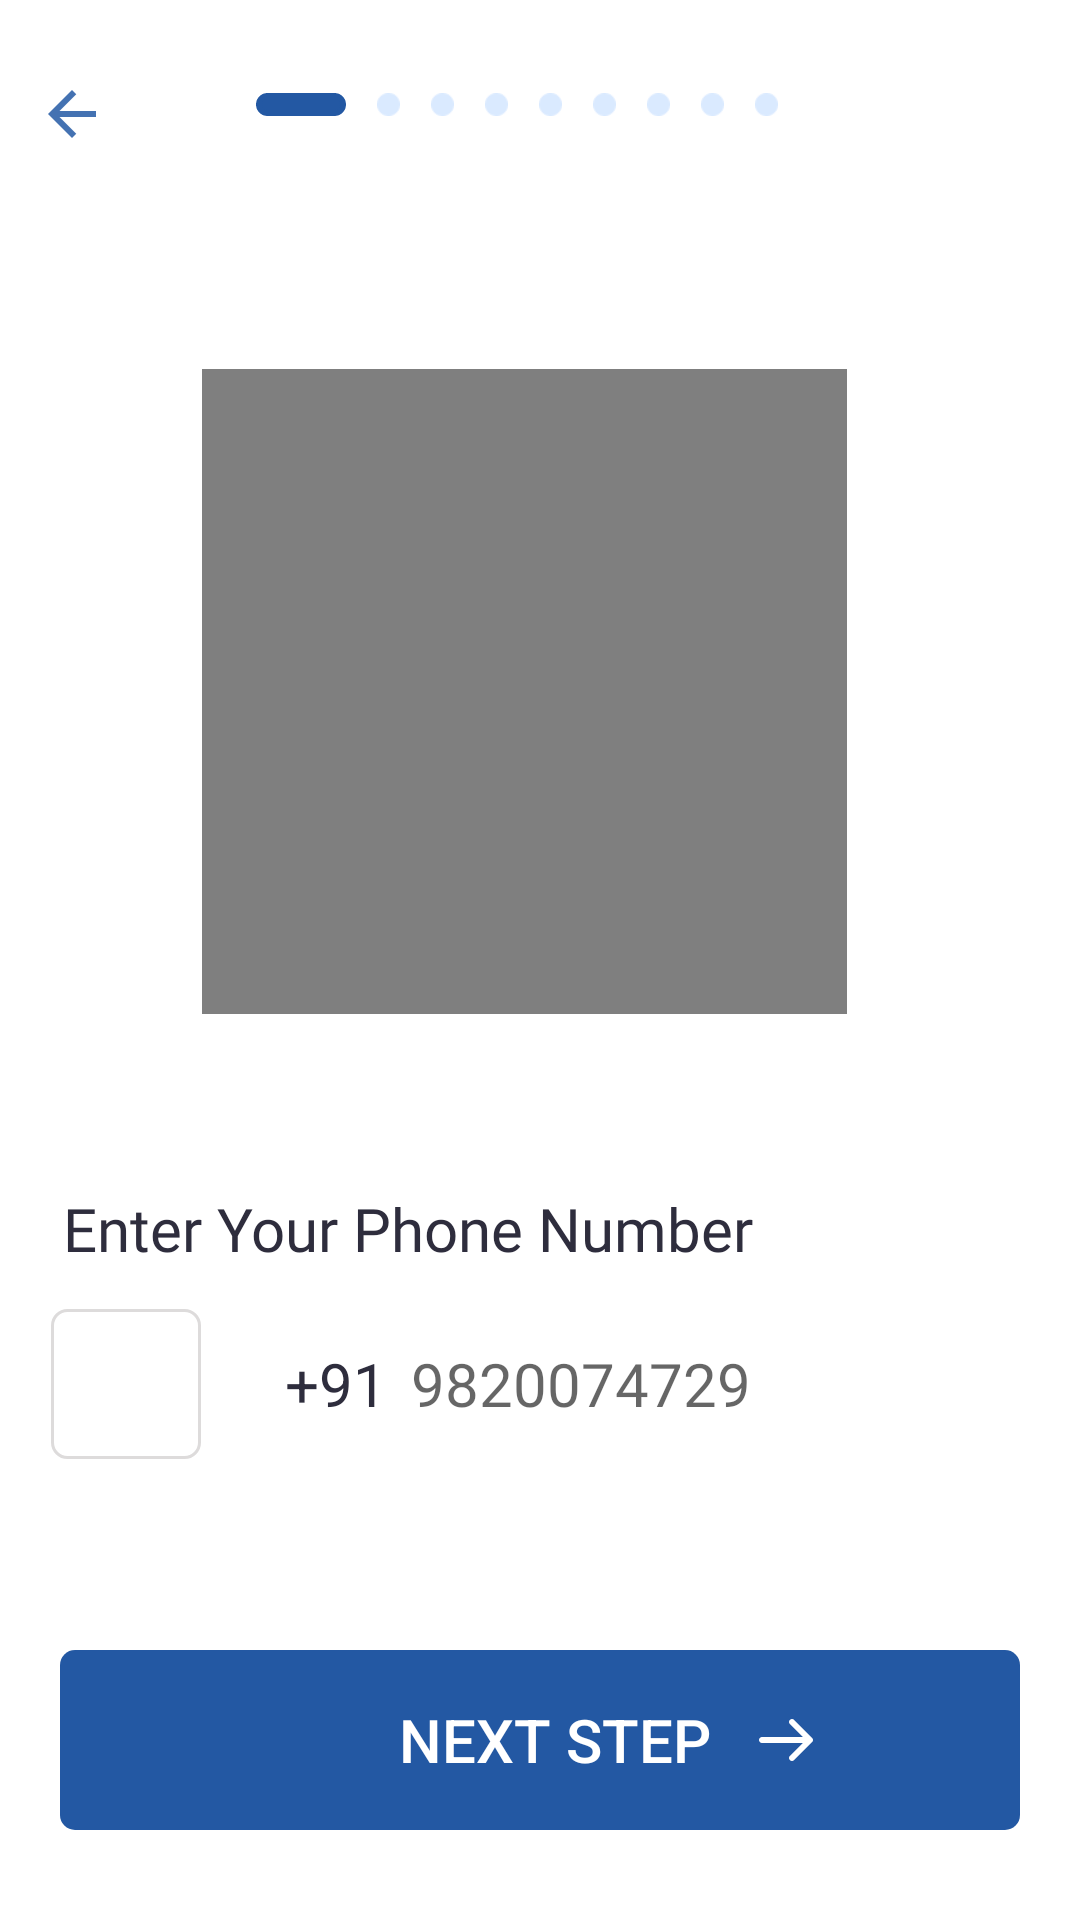

The Android layout XML behind this screen, and the referenced resources:
<!-- AndroidManifest.xml: application theme AppTheme -->
<!-- res/layout/fragment_app_rtcphone.xml -->
<?xml version="1.0" encoding="utf-8"?>
<androidx.constraintlayout.widget.ConstraintLayout xmlns:android="http://schemas.android.com/apk/res/android"
    xmlns:tools="http://schemas.android.com/tools"
    android:layout_width="match_parent"
    android:layout_height="match_parent"
    xmlns:app="http://schemas.android.com/apk/res-auto"
    android:background="@color/white"
    tools:context=".fragments.RAppRTCCityFragment">

    <androidx.appcompat.widget.Toolbar
        android:id="@+id/toolbar"
        android:layout_height="wrap_content"
        android:layout_width="match_parent"
        android:minHeight="?attr/actionBarSize"
        app:theme="@style/ThemeOverlay.AppCompat.ActionBar"
        tools:ignore="MissingConstraints">
        <ImageView
            android:id="@+id/back"
            android:layout_marginTop="30dp"
            android:layout_gravity="start"
            android:layout_width="16dp"
            android:layout_height="16dp"
            android:scaleType="centerInside"
            android:src="@drawable/color"
            />


    </androidx.appcompat.widget.Toolbar>
    <LinearLayout
        android:id="@+id/linearLayout2"
        android:layout_width="wrap_content"
        android:layout_height="122dp"
        android:layout_marginBottom="436dp"
        android:orientation="horizontal"
        android:padding="30dp"
        app:layout_constraintBottom_toBottomOf="parent"
        app:layout_constraintEnd_toEndOf="parent"
        app:layout_constraintHorizontal_bias="0.439"
        app:layout_constraintStart_toStartOf="parent"
        app:layout_constraintTop_toTopOf="parent"
        app:layout_constraintVertical_bias="0.011">

        <ImageView
            android:id="@+id/rectangle"
            android:layout_width="30dp"
            android:layout_height="7.7dp"
            android:src="@drawable/rectangle_476" />

        <ImageView
            android:id="@+id/oval"
            android:layout_width="7.7dp"
            android:layout_height="7.7dp"
            android:layout_marginStart="10.2dp"
            android:src="@drawable/rectangle" />

        <ImageView
            android:id="@+id/oval1"  android:layout_width="7.7dp"
            android:layout_height="7.7dp"
            android:layout_marginStart="10.2dp"
            android:src="@drawable/rectangle"
          />

        <ImageView
            android:id="@+id/oval2"
            android:layout_width="7.7dp"
            android:layout_height="7.7dp"
            android:layout_marginStart="10.2dp"
            android:src="@drawable/rectangle" />

        <ImageView
            android:layout_width="7.7dp"
            android:layout_height="7.7dp"
            android:layout_marginStart="10.2dp"
            android:src="@drawable/rectangle" />

        <ImageView
            android:layout_width="7.7dp"
            android:layout_height="7.7dp"
            android:layout_marginStart="10.2dp"
            android:src="@drawable/rectangle" />

        <ImageView
            android:layout_width="7.7dp"
            android:layout_height="7.7dp"
            android:layout_marginStart="10.2dp"
            android:src="@drawable/rectangle" />

        <ImageView
            android:layout_width="7.7dp"
            android:layout_height="7.7dp"
            android:layout_marginStart="10.2dp"
            android:src="@drawable/rectangle" />

        <ImageView
            android:layout_width="7.7dp"
            android:layout_height="7.7dp"
            android:layout_marginStart="10.2dp"
            android:src="@drawable/rectangle" />

    </LinearLayout>

    <VideoView
        android:id="@+id/videoView"
        android:layout_width="215dp"
        android:layout_height="215dp"
        app:layout_constraintBottom_toBottomOf="parent"
        app:layout_constraintEnd_toEndOf="parent"
        app:layout_constraintHorizontal_bias="0.464"
        app:layout_constraintStart_toStartOf="parent"
        app:layout_constraintTop_toBottomOf="@+id/linearLayout2"
        app:layout_constraintVertical_bias="0.0" />

    <TextView
        android:id="@+id/textView6"
        android:layout_width="320dp"
        android:layout_height="25dp"
        android:layout_marginTop="56dp"
        android:layout_marginLeft="17dp"
        android:fontFamily="@font/circularstd_medium"
        android:text="@string/enter_phone_number"
        android:textColor="#2e2d3d"
        android:textSize="20sp"
        app:layout_constraintBottom_toBottomOf="parent"
        app:layout_constraintEnd_toEndOf="parent"
        app:layout_constraintHorizontal_bias="0.175"
        app:layout_constraintStart_toStartOf="parent"
        app:layout_constraintTop_toBottomOf="@+id/videoView"
        app:layout_constraintVertical_bias="0.009" />

    <LinearLayout
        android:id="@+id/ll"
        android:layout_width="fill_parent"
        android:layout_height="50dp"
        android:layout_marginLeft="17dp"
        android:layout_marginRight="17dp"
        android:layout_marginTop="5dp"
        android:orientation="horizontal"
        app:layout_constraintBottom_toBottomOf="parent"
        app:layout_constraintEnd_toEndOf="parent"
        app:layout_constraintHorizontal_bias="0.303"
        app:layout_constraintStart_toStartOf="parent"
        app:layout_constraintTop_toBottomOf="@+id/textView6"
        app:layout_constraintVertical_bias="0.064"
        tools:ignore="MissingConstraints">
            <Spinner
                android:id="@+id/simpleSpinner"
                android:layout_width="50dp"
                android:layout_height="50dp"
                android:background="@drawable/spinner_background"
                android:gravity="center"
                android:spinnerMode="dropdown"
                android:paddingBottom="5dp"
                android:paddingTop="5dp"
                android:paddingLeft="10dp"
                />
        <LinearLayout
            android:layout_width="fill_parent"
            android:layout_height="50dp"
            android:layout_marginLeft="20dp"
            android:layout_marginRight="0dp"
            android:background="@drawable/editextbackground"
            android:orientation="horizontal" >

            <TextView
                android:id="@+id/countrycode"
                android:layout_width="50dp"
                android:layout_height="50dp"
                android:text="+91"
                android:textSize="20sp"
                android:textColor="#2e2d3d"
                android:gravity="center"/>

            <EditText
                android:id="@+id/phno"
                android:layout_width="fill_parent"
                android:layout_height="wrap_content"
                android:ems="9"
                android:inputType="phone"
                android:textSize="20sp"
                android:fontFamily="@font/avenirnextltpro_regular"
                android:background="#00000000"
                android:importantForAutofill="no"
                android:maxLength="10"
                android:hint="@string/_9820074729"
                android:gravity="left"
                android:focusable="true"
                android:focusableInTouchMode="true"
                />
        </LinearLayout>


    </LinearLayout>

    <LinearLayout
        android:layout_width="fill_parent"
        android:layout_height="60dp"
        android:background="@drawable/roundbutton"
        android:layout_marginLeft="20dp"
        android:layout_marginRight="20dp"
        android:layout_marginBottom="20dp"
        android:layout_gravity="center_horizontal"
        app:layout_constraintBottom_toBottomOf="parent"
        app:layout_constraintEnd_toEndOf="parent"
        app:layout_constraintHorizontal_bias="0.303"
        app:layout_constraintStart_toStartOf="parent"
        app:layout_constraintTop_toBottomOf="@+id/ll"
        app:layout_constraintVertical_bias="0.064"
        android:id="@+id/ll2"
        android:orientation="horizontal"
        android:visibility="gone">

        <Button
            android:id="@+id/demo_button11"
            style="?android:attr/buttonStyleSmall"
            android:layout_marginLeft="100dp"
            android:layout_width="130dp"
            android:layout_height="60dp"
            android:textColor="#ffffff"
            android:background="#00F0F8FF"
            android:textSize="20sp"
            android:fontFamily="sans-serif-medium"
            android:layout_gravity="right"
            android:text="Next Step"
            />
        <ImageView
            android:id="@+id/oval21"
            android:layout_width="24dp"
            android:layout_height="60dp"
            android:src="@drawable/feather_icon_arrow_right"
            />
    </LinearLayout>


    <LinearLayout
        android:id="@+id/demo_button1"
        android:layout_width="match_parent"
        android:layout_height="0dip"
        android:layout_weight="1"
        android:layout_marginBottom="10dp"
        android:gravity="center|bottom"
        app:layout_constraintBottom_toBottomOf="parent"
        app:layout_constraintEnd_toEndOf="parent"
        app:layout_constraintHorizontal_bias="0.494"
        app:layout_constraintStart_toStartOf="parent"
        app:layout_constraintTop_toBottomOf="@+id/ll2"
        app:layout_constraintVertical_bias="0.866"
        android:orientation="vertical" >

        <LinearLayout
            android:layout_width="fill_parent"
            android:layout_height="60dp"
            android:background="@drawable/roundbutton"
            android:layout_marginLeft="20dp"
            android:layout_marginRight="20dp"
            android:layout_marginBottom="20dp"
            android:layout_gravity="center_horizontal"
            android:orientation="horizontal">

        <Button
            android:id="@+id/demo_button"
            style="?android:attr/buttonStyleSmall"
            android:layout_marginLeft="100dp"
            android:layout_width="130dp"
            android:layout_height="60dp"
            android:textColor="#ffffff"
            android:background="#00F0F8FF"
            android:textSize="20sp"
            android:fontFamily="sans-serif-medium"
            android:layout_gravity="right"
            android:text="Next Step"
         />
        <ImageView
            android:id="@+id/oval2111"
            android:layout_width="24dp"
            android:layout_height="60dp"
            android:src="@drawable/feather_icon_arrow_right"
           />
        </LinearLayout>
    </LinearLayout>
















</androidx.constraintlayout.widget.ConstraintLayout>
<!-- resources referenced by this layout -->
<resources>
  <color name="white">#FFFFFF</color>
  <!-- drawable color: png bitmap (drawable-hdpi, 340 bytes) -->
  <!-- drawable feather_icon_arrow_right: png bitmap (drawable-hdpi, 250 bytes) -->
  <!-- drawable rectangle: png bitmap (drawable-hdpi, 262 bytes) -->
  <!-- drawable rectangle_476 (drawable-hdpi) -->
  <?xml version="1.0" encoding="UTF-8"?>
  <shape xmlns:android="http://schemas.android.com/apk/res/android" android:id="@+id/listview_background_shape">
      <stroke android:width="2dp" android:color="#2358a3" />
      <padding android:left="2dp"
          android:top="2dp"
          android:right="2dp"
          android:bottom="2dp" />
      <corners android:radius="5dp" />
      <solid android:color="#2358a3" />
  </shape>
  <!-- drawable roundbutton (drawable-hdpi) -->
  <?xml version="1.0" encoding="utf-8"?>
  <shape xmlns:android="http://schemas.android.com/apk/res/android"
      android:shape="rectangle">
  
      <gradient android:startColor="#2358a3"
          android:endColor="#2358a3"
          android:angle="45"
          android:type="linear"/>
  
      <corners android:bottomRightRadius="5dp"
          android:bottomLeftRadius="5dp"
          android:topRightRadius="5dp"
          android:topLeftRadius="5dp"/>
  </shape>
  <!-- drawable spinner_background (drawable-hdpi) -->
  <shape xmlns:android="http://schemas.android.com/apk/res/android"
      android:shape="rectangle" >
      
      <stroke android:width="1dp"
          android:color="#dddbdb"/>
  
      
      <corners android:bottomLeftRadius="5dp"
          android:topLeftRadius="5dp"
          android:bottomRightRadius="5dp"
          android:topRightRadius="5dp" />
  
      
      <gradient android:startColor="#ffffff"
          android:endColor="#ffffff"
          android:angle="90"/>
  </shape>
  <string name="_9820074729">9820074729</string>
  <string name="enter_phone_number">Enter Your Phone Number</string>
  <style name="AppTheme" parent="AppTheme.Base" />
  <style name="AppTheme.Base" parent="Theme.AppCompat.Light">
          <item name="colorControlActivated">@color/color_accent</item>
          <item name="colorControlHighlight">@color/color_accent</item>
          <item name="colorControlNormal">@color/color_accent</item>
  
          <item name="colorPrimary">@color/color_primary</item>
          <item name="colorPrimaryDark">@color/color_primary_dark</item>
          <item name="colorAccent">@color/color_accent</item>
  
          <item name="android:windowBackground">@color/background_app_color</item>
      </style>
  <color name="color_accent">@color/color_green_qb</color>
  <color name="color_primary">@color/white</color>
  <color name="color_primary_dark">#d0d0d0</color>
  <color name="background_app_color">#ffffff</color>
  <color name="color_green_qb">#4ad24d</color>
</resources>
